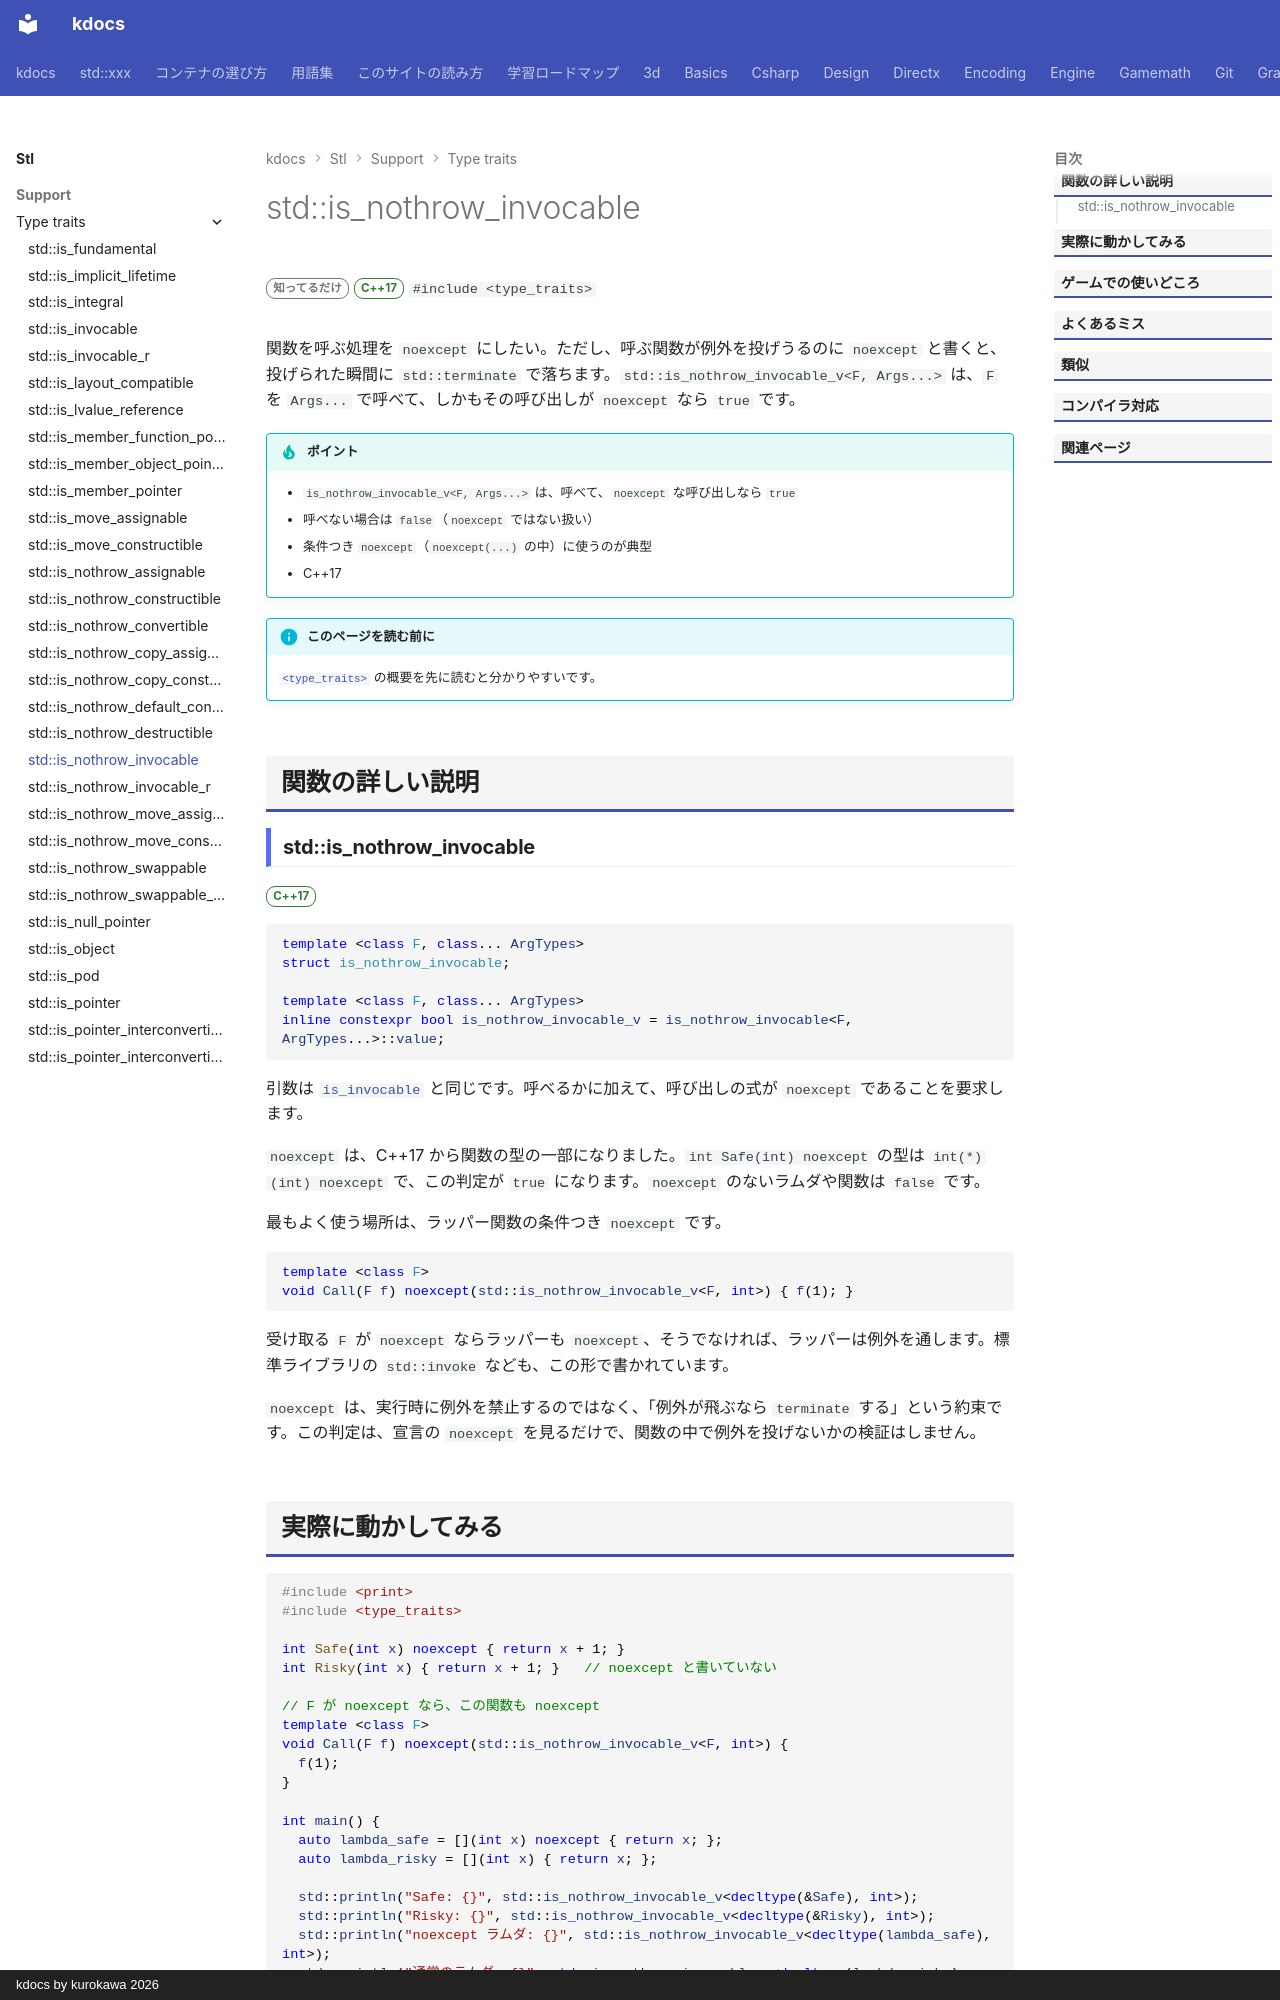

repository: qwzxdf/kdocs · page: stl/support/type_traits/is_nothrow_invocable/index.html · generator: mkdocs · copyright: kdocs by kurokawa 2026

---
title: std::is_nothrow_invocable
summary: "指定した引数で、例外を投げずに呼び出せるかを調べる。"
order: 900
group: 型の性質（<type_traits>）
tags:
  - 型・言語サポート
---

# std::is_nothrow_invocable

<div class="page-badges" markdown>
<span class="rank rank-rare">知ってるだけ</span>
<span class="ver ver-17">C++17</span>
`#include <type_traits>`
</div>

関数を呼ぶ処理を `noexcept` にしたい。ただし、呼ぶ関数が例外を投げうるのに `noexcept` と書くと、投げられた瞬間に `std::terminate` で落ちます。`std::is_nothrow_invocable_v<F, Args...>` は、`F` を `Args...` で呼べて、しかもその呼び出しが `noexcept` なら `true` です。

!!! tip "ポイント"
    - `is_nothrow_invocable_v<F, Args...>` は、呼べて、`noexcept` な呼び出しなら `true`
    - 呼べない場合は `false`（`noexcept` ではない扱い）
    - 条件つき `noexcept`（`noexcept(...)` の中）に使うのが典型
    - C++17

!!! info "このページを読む前に"
    [`<type_traits>`](../type_traits.md) の概要を先に読むと分かりやすいです。

## 関数の詳しい説明

### std::is_nothrow_invocable {#is_nothrow_invocable}

<span class="ver ver-17">C++17</span>

```cpp
template <class F, class... ArgTypes>
struct is_nothrow_invocable;

template <class F, class... ArgTypes>
inline constexpr bool is_nothrow_invocable_v = is_nothrow_invocable<F, ArgTypes...>::value;
```

引数は [`is_invocable`](is_invocable.md) と同じです。呼べるかに加えて、呼び出しの式が `noexcept` であることを要求します。

`noexcept` は、C++17 から関数の型の一部になりました。`int Safe(int) noexcept` の型は `int(*)(int) noexcept` で、この判定が `true` になります。`noexcept` のないラムダや関数は `false` です。

最もよく使う場所は、ラッパー関数の条件つき `noexcept` です。

```cpp
template <class F>
void Call(F f) noexcept(std::is_nothrow_invocable_v<F, int>) { f(1); }
```

受け取る `F` が `noexcept` ならラッパーも `noexcept`、そうでなければ、ラッパーは例外を通します。標準ライブラリの `std::invoke` なども、この形で書かれています。

`noexcept` は、実行時に例外を禁止するのではなく、「例外が飛ぶなら `terminate` する」という約束です。この判定は、宣言の `noexcept` を見るだけで、関数の中で例外を投げないかの検証はしません。
